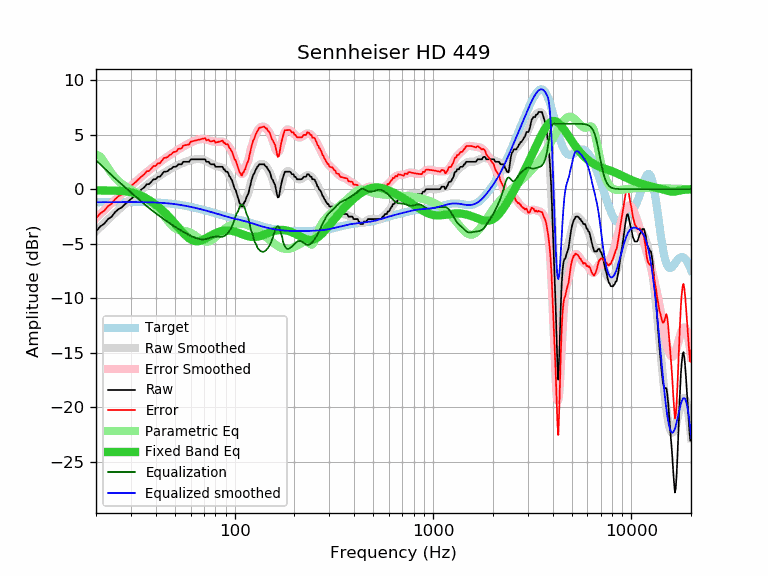

Source data for this figure (header and first rows):
frequency, raw, error, smoothed, error_smoothed, equalization, parametric_eq, equalized_raw, equalized_smoothed, target
20, -3.87, -2.68, -3.85, -2.65, 2.65, -0.11, -1.22, -1.19, -1.19
21, -3.42, -2.23, -3.47, -2.28, 2.28, -0.11, -1.14, -1.19, -1.19
22, -3.17, -1.98, -3.12, -1.93, 1.93, -0.12, -1.24, -1.19, -1.19
23, -2.74, -1.55, -2.78, -1.59, 1.59, -0.12, -1.15, -1.19, -1.19
24, -2.51, -1.32, -2.46, -1.27, 1.27, -0.13, -1.24, -1.19, -1.19
25, -2.09, -0.90, -2.16, -0.98, 0.98, -0.14, -1.11, -1.19, -1.19
26, -1.82, -0.64, -1.88, -0.70, 0.70, -0.15, -1.12, -1.18, -1.18
27, -1.66, -0.48, -1.62, -0.43, 0.43, -0.17, -1.23, -1.18, -1.18
28, -1.38, -0.20, -1.36, -0.18, 0.18, -0.20, -1.20, -1.18, -1.18
29, -1.14, 0.04, -1.12, 0.06, -0.06, -0.24, -1.20, -1.18, -1.18
30, -0.91, 0.27, -0.89, 0.29, -0.29, -0.29, -1.20, -1.18, -1.18
31, -0.68, 0.50, -0.66, 0.52, -0.52, -0.35, -1.20, -1.18, -1.18
32, -0.46, 0.72, -0.44, 0.74, -0.74, -0.43, -1.20, -1.18, -1.18
33, -0.23, 0.96, -0.23, 0.96, -0.96, -0.52, -1.19, -1.19, -1.19
34, 0.00, 1.19, -0.02, 1.16, -1.16, -0.63, -1.16, -1.19, -1.19
35, 0.16, 1.35, 0.17, 1.36, -1.36, -0.74, -1.20, -1.19, -1.19
36, 0.45, 1.65, 0.35, 1.55, -1.55, -0.86, -1.10, -1.20, -1.20
37, 0.46, 1.66, 0.52, 1.73, -1.73, -0.99, -1.27, -1.20, -1.20
38, 0.68, 1.89, 0.69, 1.89, -1.89, -1.13, -1.21, -1.21, -1.21
39, 0.91, 2.12, 0.84, 2.05, -2.05, -1.27, -1.14, -1.21, -1.21
40, 0.91, 2.13, 0.98, 2.20, -2.20, -1.42, -1.29, -1.22, -1.22
41, 1.14, 2.37, 1.11, 2.34, -2.34, -1.57, -1.20, -1.23, -1.23
42, 1.14, 2.38, 1.24, 2.48, -2.48, -1.73, -1.34, -1.24, -1.24
43, 1.37, 2.62, 1.37, 2.62, -2.62, -1.90, -1.25, -1.25, -1.25
44, 1.60, 2.87, 1.49, 2.75, -2.75, -2.06, -1.15, -1.27, -1.27
45, 1.60, 2.88, 1.60, 2.88, -2.88, -2.24, -1.28, -1.28, -1.28
46, 1.66, 2.96, 1.71, 3.00, -3.00, -2.41, -1.34, -1.30, -1.30
47, 1.82, 3.13, 1.81, 3.12, -3.12, -2.59, -1.30, -1.31, -1.31
48, 1.87, 3.20, 1.90, 3.23, -3.23, -2.78, -1.36, -1.33, -1.33
49, 2.05, 3.40, 1.99, 3.34, -3.34, -2.96, -1.29, -1.35, -1.35
50, 2.05, 3.42, 2.07, 3.44, -3.44, -3.15, -1.39, -1.37, -1.37
51, 2.10, 3.49, 2.15, 3.54, -3.54, -3.33, -1.44, -1.39, -1.39
52, 2.28, 3.69, 2.22, 3.64, -3.64, -3.51, -1.36, -1.41, -1.41
53, 2.28, 3.72, 2.29, 3.73, -3.73, -3.68, -1.45, -1.44, -1.44
54, 2.28, 3.74, 2.36, 3.82, -3.82, -3.85, -1.54, -1.46, -1.46
55, 2.51, 3.99, 2.42, 3.90, -3.90, -4.01, -1.39, -1.48, -1.48
56, 2.51, 4.02, 2.47, 3.98, -3.98, -4.16, -1.47, -1.51, -1.51
57, 2.51, 4.05, 2.52, 4.06, -4.06, -4.29, -1.55, -1.54, -1.54
58, 2.51, 4.07, 2.57, 4.13, -4.13, -4.41, -1.62, -1.56, -1.56
59, 2.51, 4.10, 2.62, 4.21, -4.21, -4.51, -1.70, -1.59, -1.59
60, 2.73, 4.35, 2.65, 4.27, -4.27, -4.60, -1.54, -1.62, -1.62
61, 2.74, 4.39, 2.69, 4.34, -4.34, -4.67, -1.60, -1.65, -1.65
62, 2.74, 4.42, 2.72, 4.39, -4.39, -4.72, -1.65, -1.68, -1.68
63, 2.74, 4.44, 2.74, 4.44, -4.44, -4.75, -1.70, -1.70, -1.70
64, 2.74, 4.47, 2.75, 4.49, -4.49, -4.77, -1.75, -1.73, -1.73
65, 2.74, 4.50, 2.76, 4.53, -4.53, -4.77, -1.79, -1.76, -1.76
66, 2.74, 4.53, 2.76, 4.56, -4.56, -4.75, -1.82, -1.79, -1.79
67, 2.74, 4.56, 2.76, 4.58, -4.58, -4.73, -1.84, -1.82, -1.82
68, 2.74, 4.59, 2.74, 4.60, -4.60, -4.69, -1.86, -1.85, -1.85
69, 2.74, 4.62, 2.72, 4.60, -4.60, -4.65, -1.86, -1.88, -1.88
70, 2.74, 4.65, 2.69, 4.60, -4.60, -4.60, -1.86, -1.91, -1.91
71, 2.74, 4.68, 2.64, 4.58, -4.58, -4.54, -1.84, -1.94, -1.94
72, 2.51, 4.48, 2.59, 4.56, -4.56, -4.48, -2.05, -1.97, -1.97
73, 2.51, 4.51, 2.53, 4.53, -4.53, -4.42, -2.02, -2.00, -2.00
74, 2.51, 4.54, 2.46, 4.49, -4.49, -4.36, -1.98, -2.03, -2.03
75, 2.34, 4.40, 2.40, 4.46, -4.46, -4.30, -2.12, -2.06, -2.06
76, 2.28, 4.37, 2.34, 4.42, -4.42, -4.24, -2.14, -2.09, -2.09
77, 2.28, 4.40, 2.28, 4.39, -4.39, -4.19, -2.11, -2.12, -2.12
78, 2.28, 4.43, 2.22, 4.37, -4.37, -4.13, -2.09, -2.15, -2.15
79, 2.28, 4.46, 2.18, 4.36, -4.36, -4.08, -2.08, -2.18, -2.18
... 553 more rows
